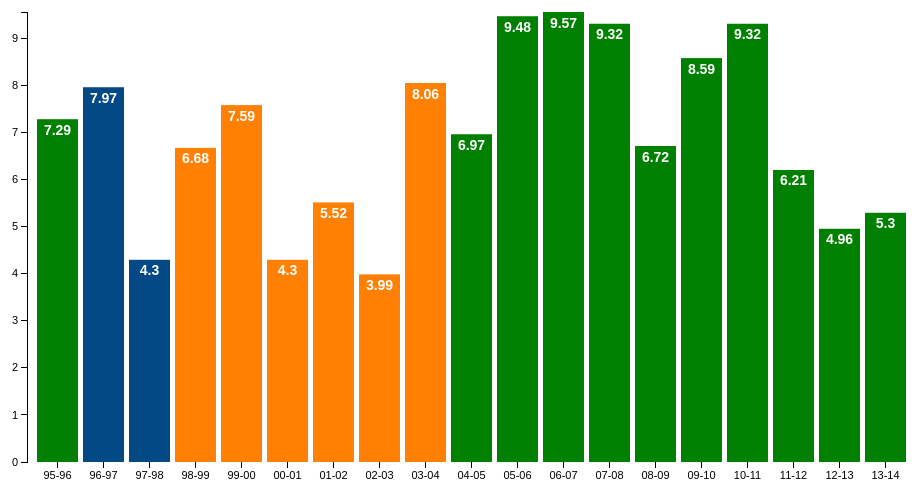
D3 v3 page, settled after 360 driven frames (6 s of simulated time); the page loaded 1 data file(s).


	
var margin = {top: 20, right: 30, bottom: 30, left: 40}

	var width = 960-margin.left-margin.right,
		height = 500-margin.top-margin.bottom;

	var x = d3.scale.ordinal()
			.rangeRoundBands([0, width], .1);

	var y = d3.scale.linear()
			.range([height, 0]);

	var xAxis = d3.svg.axis()
				.scale(x)
				.orient("bottom");

	var yAxis = d3.svg.axis()
				.scale(y)
				.orient("left");

	var chart = d3.select(".chart")
				.attr("width", width+margin.left+margin.right)
				.attr("height", height+margin.top+margin.bottom)
			.append("g")
				.attr("transform", "translate(" + margin.left + "," + margin.top + ")");

	d3.tsv("data.tsv", type, function(error, data) {

		var letters = data.map(function(d) { return d.name; });
		var letterMap = []

		for(var i=0; i < letters.length; i++)
		{
			letterMap[letters[i]] = i;
		}

		var nameIndex = function(name) {																												
			return letterMap[name];
		}

		x.domain(data.map(function(d) { return d.name; }));
		y.domain([0, d3.max(data, function(d) { return d.value; } )]);

		chart.append("g")
			 .attr("class", "x axis")
			 .attr("transform", "translate(0," + height + ")")
			 .call(xAxis);

		chart.append("g")
			 .attr("class", "y axis")
			 .call(yAxis)

		var bar = chart.selectAll(".bar")
			 		   .data(data)
		   			.enter().append("g");

		  bar.append("rect")
		  	 .attr("class", function(d) { return ((d.party) + " bar"); })
		  	 .attr("x", function(d) { return x(d.name); })
		  	 .attr("y", function(d) { return y(d.value); })
		  	 .attr("height", function(d) { return (height - y(d.value)); })
		  	 .attr("width", x.rangeBand());

		  bar.append("text")
		     .attr("class", "barlabel")
		     .attr("transform", function(d) { return "translate(" + x(d.name) + ",0)"; })
		  	 .attr("x", x.rangeBand()/2)
	         .attr("y", function(d) { return y(d.value) + 5; })
	         .attr("dy", ".75em")
	         .text(function(d) { return d.value; });

		d3.select("input").on("change", function() {

			var sortByValue = function(a,b) { return (b.value - a.value); };
			var sortByLetters = function(a,b) { return d3.ascending(nameIndex(a.name), nameIndex(b.name)); };
			var sortedNames = data.sort(this.checked ? sortByValue : sortByLetters)
								  .map(function(d) { return d.name; })

			x.domain(sortedNames);

			var transition = chart.transition().duration(750);
			var delay = function(d,i) { return i*50; };

			transition.selectAll(".bar")
					  .delay(delay)
					  .attr("x", function(d) { return x(d.name); });

			transition.select(".x.axis")
					  .call(xAxis)
					 .selectAll("g")
					  .delay(delay);

			transition.selectAll(".barlabel")
					  .delay(delay)
					  .attr("transform", function(d) { return "translate(" + x(d.name) + ",0)"; })
					  .attr("x", function(d) { return (x.rangeBand()/2); }); 
		})
	});

	function type(d) {
 		d.value = +d.value; // coerce to number
  		return d;
  	}



### data: data.tsv
name	value	party
95-96	7.29	cong
96-97	7.97	front
97-98	4.30	front
98-99	6.68	bjp
99-00	7.59	bjp
00-01	4.30	bjp
01-02	5.52	bjp
02-03	3.99	bjp
03-04	8.06	bjp
04-05	6.97	cong
05-06	9.48	cong
06-07	9.57	cong
07-08	9.32	cong
08-09	6.72	cong
09-10	8.59	cong
10-11	9.32	cong
11-12	6.21	cong
12-13	4.96	cong
13-14	5.3	cong